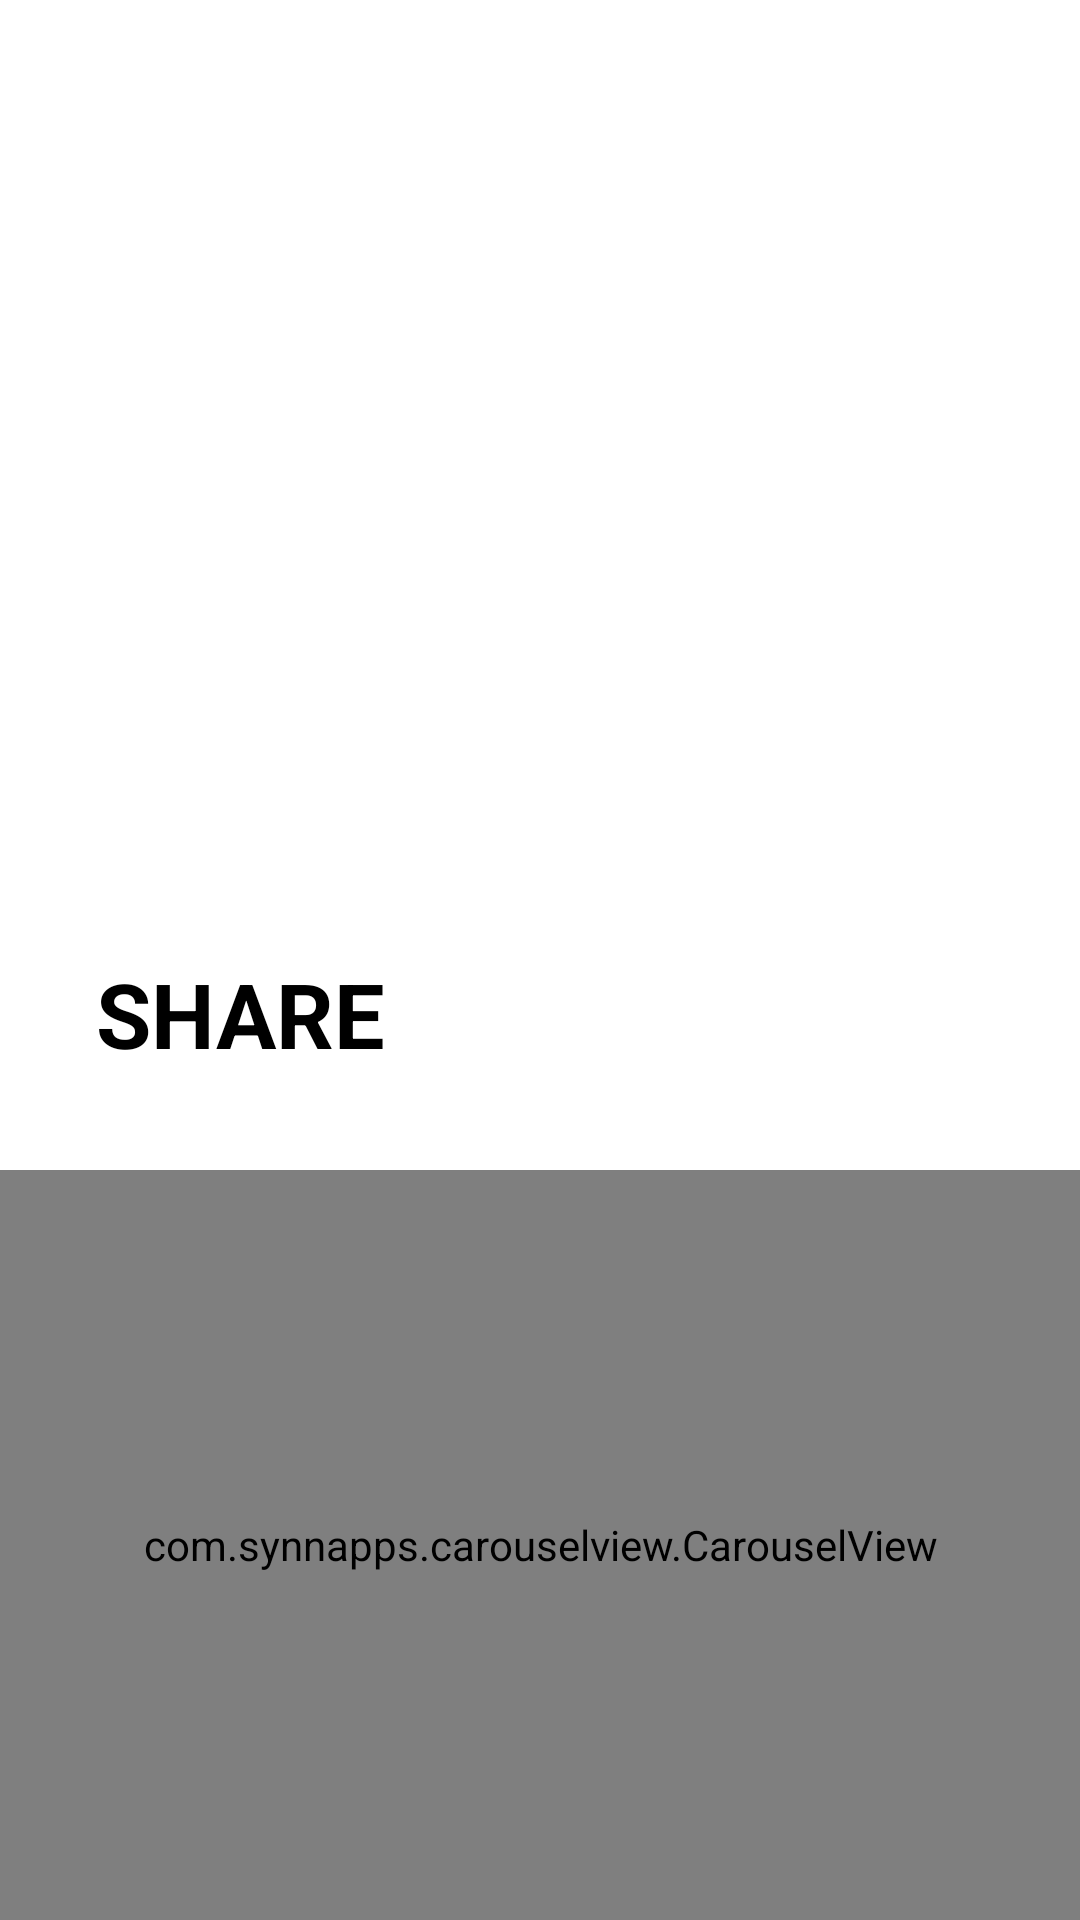

Layout XML and referenced resources for this Android screen:
<!-- AndroidManifest.xml: application theme Theme.Shere -->
<!-- res/layout/fragment_home.xml -->
<?xml version="1.0" encoding="utf-8"?>
<FrameLayout xmlns:android="http://schemas.android.com/apk/res/android"
    xmlns:app="http://schemas.android.com/apk/res-auto"
    xmlns:tools="http://schemas.android.com/tools"
    android:layout_width="match_parent"
    android:layout_height="match_parent"
    tools:context=".fragments.HomeFragment">

    <androidx.constraintlayout.motion.widget.MotionLayout
        android:layout_width="match_parent"
        android:layout_height="match_parent"
        app:layoutDescription="@xml/fragment_home_scene">
        

        <ImageView
            android:id="@+id/headerImage"
            android:layout_width="match_parent"
            android:layout_height="0dp"
            android:scaleType="centerCrop"
            android:scaleX="1"
            android:scaleY="1"
            android:src="@drawable/mainbackground"
            app:layout_constraintBottom_toTopOf="@+id/contentLayout"
            app:layout_constraintEnd_toEndOf="parent"
            app:layout_constraintStart_toStartOf="parent"
            app:layout_constraintTop_toTopOf="parent" />

        <LinearLayout
            android:id="@+id/contentLayout"
            android:layout_width="0dp"
            android:layout_height="wrap_content"
            android:orientation="vertical"
            app:layout_constraintBottom_toBottomOf="parent"
            app:layout_constraintEnd_toEndOf="parent"
            app:layout_constraintStart_toStartOf="parent">

            <TextView
                android:id="@+id/textView"
                android:layout_width="match_parent"
                android:layout_height="wrap_content"
                android:paddingStart="32dp"
                android:paddingEnd="32dp"
                android:paddingBottom="32dp"
                android:text="Lorem Ipsum is simply dummy text of the printing and typesetting industry. Lorem Ipsum has been the industry's standard dummy text ever since the 1500s, when an unknown printer took a galley of type and scrambled it to make a type specimen book. It has survived not only five centuries, but also the leap into electronic typesetting, remaining essentially unchanged. It was popularised in the 1960s with the release of Letraset sheets containing Lorem Ipsum passages, and more recently with desktop publishing software like Aldus PageMaker including versions of Lorem Ipsum."
                android:textSize="18sp"
                app:lineHeight="15dp" />
        </LinearLayout>

        <LinearLayout
            android:id="@+id/titleLayout"
            android:layout_width="match_parent"
            android:layout_height="wrap_content"
            android:orientation="vertical"
            app:layout_constraintBottom_toTopOf="@+id/contentLayout"
            app:layout_constraintEnd_toEndOf="parent"
            app:layout_constraintStart_toStartOf="parent">

            <TextView
                android:id="@+id/textView5"
                android:layout_width="match_parent"
                android:layout_height="wrap_content"
                android:background="@drawable/title_layout_bg"
                android:padding="32dp"
                android:text="SHARE"
                android:textColor="@color/black"
                android:textSize="30sp"
                android:textStyle="bold" />
            
            <com.synnapps.carouselview.CarouselView
                android:id="@+id/firstSlide"
                android:layout_width="match_parent"
                android:layout_height="250dp"
                app:fillColor="#FFFFFF"
                app:pageColor="#000000"
                app:radius="6dp"
                app:slideInterval="4000"
                app:strokeColor="#FF777777"
                app:strokeWidth="1dp"
                app:autoPlay="true"/>
        </LinearLayout>

    </androidx.constraintlayout.motion.widget.MotionLayout>

</FrameLayout>
<!-- resources referenced by this layout -->
<resources>
  <style name="Theme.Shere" parent="Theme.MaterialComponents.DayNight.DarkActionBar">
          
          <item name="colorPrimary">@color/purple_500</item>
          <item name="colorPrimaryVariant">@color/purple_700</item>
          <item name="colorOnPrimary">@color/white</item>
          
          <item name="colorSecondary">@color/teal_200</item>
          <item name="colorSecondaryVariant">@color/teal_700</item>
          <item name="colorOnSecondary">@color/black</item>
          
          <item name="android:statusBarColor" tools:targetApi="l">?attr/colorPrimaryVariant</item>
          
      </style>
  <!-- not gathered from this repository: default colours our renderer supplied (Android Studio template values) -->
  <color name="purple_500">#FF6200EE</color>
  <color name="purple_700">#FF3700B3</color>
  <color name="teal_200">#FF03DAC5</color>
  <color name="teal_700">#FF018786</color>
  <color name="black">#FF000000</color>
  <color name="white">#FFFFFFFF</color>
</resources>
